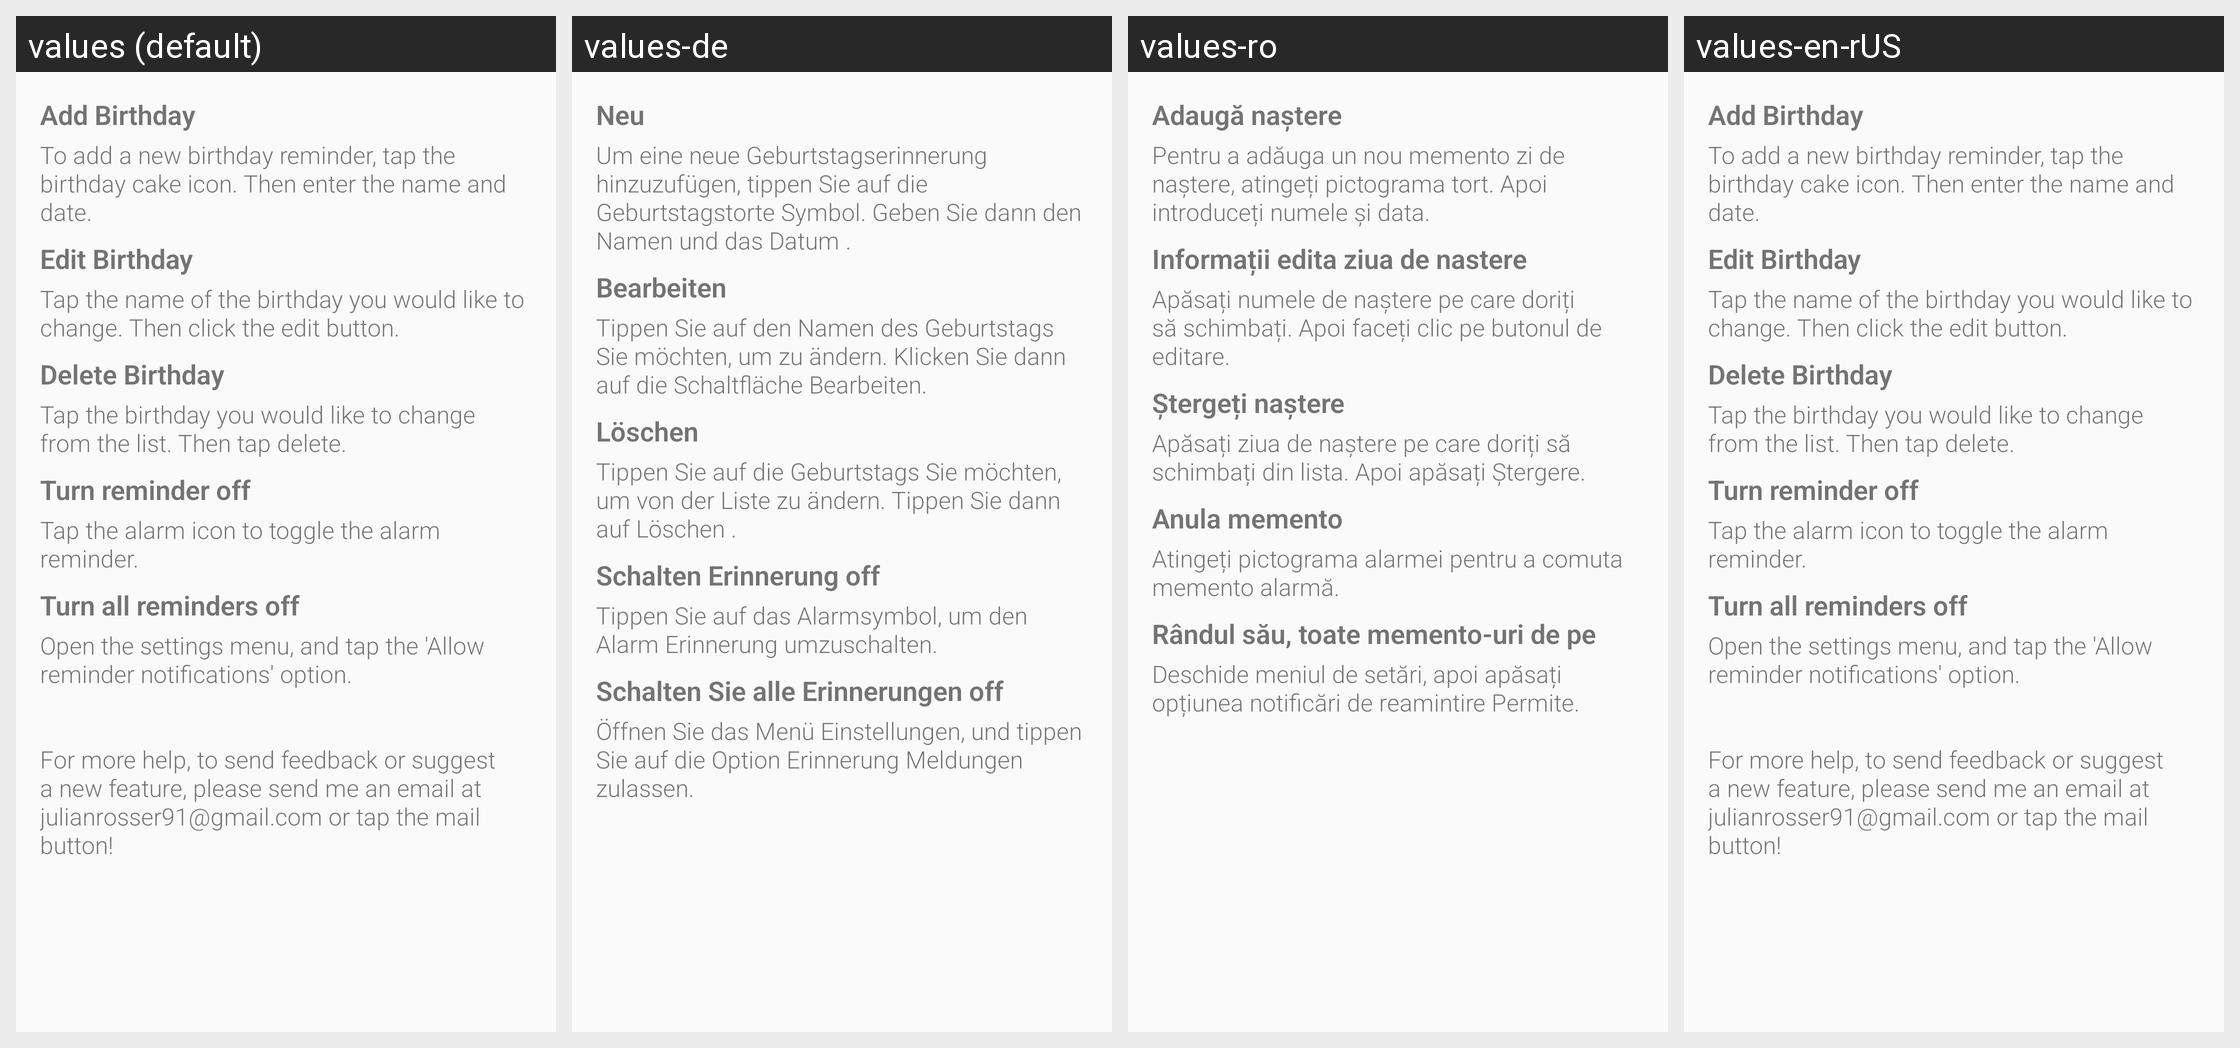

The same Android screen rendered under several of its app's locales, left to right. List the strings drawn on it with the default value and each locale's translation.
Android screen res/layout/content_help.xml rendered under 4 locales, left to right: values (default), values-de, values-ro, values-en-rUS. Device: Nexus 5 (rendered at 1080×1920; each locale shown at half size, 540×960, under a caption strip naming it); theme AppTheme.
Other locales in the repository, not shown: values-es, values-fr, values-it, values-pt, values-ru, values-th.
Strings drawn on this screen, with the default value and each locale's value (text and hints the layout hard-codes, and strings that could not be matched under every locale, appear in the picture but are not listed):

help_add_title
  values: Add Birthday
  values-de: Neu
  values-ro: Adaugă naștere
  values-en-rUS: Add Birthday  [not translated; the default value is used]

help_add_content
  values: To add a new birthday reminder, tap the birthday cake icon. Then enter the name and date.
  values-de: Um eine neue Geburtstagserinnerung hinzuzufügen, tippen Sie auf die Geburtstagstorte Symbol. Geben Sie dann den Namen und das Datum .
  values-ro: Pentru a adăuga un nou memento zi de naștere, atingeți pictograma tort. Apoi introduceți numele și data.
  values-en-rUS: To add a new birthday reminder, tap the birthday cake icon. Then enter the name and date.  [not translated; the default value is used]

help_edit_title
  values: Edit Birthday
  values-de: Bearbeiten
  values-ro: Informații edita ziua de nastere
  values-en-rUS: Edit Birthday  [not translated; the default value is used]

help_edit_content
  values: Tap the name of the birthday you would like to change. Then click the edit button.
  values-de: Tippen Sie auf den Namen des Geburtstags Sie möchten, um zu ändern. Klicken Sie dann auf die Schaltfläche Bearbeiten.
  values-ro: Apăsați numele de naștere pe care doriți să schimbați. Apoi faceți clic pe butonul de editare.
  values-en-rUS: Tap the name of the birthday you would like to change. Then click the edit button.  [not translated; the default value is used]

help_delete_title
  values: Delete Birthday
  values-de: Löschen
  values-ro: Ștergeți naștere
  values-en-rUS: Delete Birthday  [not translated; the default value is used]

help_delete_content
  values: Tap the birthday you would like to change from the list. Then tap delete.
  values-de: Tippen Sie auf die Geburtstags Sie möchten, um von der Liste zu ändern. Tippen Sie dann auf Löschen .
  values-ro: Apăsați ziua de naștere pe care doriți să schimbați din lista. Apoi apăsați Ștergere.
  values-en-rUS: Tap the birthday you would like to change from the list. Then tap delete.  [not translated; the default value is used]

help_alarm_single_title
  values: Turn reminder off
  values-de: Schalten Erinnerung off
  values-ro: Anula memento
  values-en-rUS: Turn reminder off  [not translated; the default value is used]

help_alarm_single_content
  values: Tap the alarm icon to toggle the alarm reminder.
  values-de: Tippen Sie auf das Alarmsymbol, um den Alarm Erinnerung umzuschalten.
  values-ro: Atingeți pictograma alarmei pentru a comuta memento alarmă.
  values-en-rUS: Tap the alarm icon to toggle the alarm reminder.  [not translated; the default value is used]

help_alarm_all_title
  values: Turn all reminders off
  values-de: Schalten Sie alle Erinnerungen off
  values-ro: Rândul său, toate memento-uri de pe
  values-en-rUS: Turn all reminders off  [not translated; the default value is used]

help_alarm_all_content
  values: Open the settings menu, and tap the 'Allow reminder notifications' option.
      
      
      For more help, to send feedback or suggest a new feature, please send me an email at julianrosser91@gmail.com or tap the mail button!
      
      
  values-de: Öffnen Sie das Menü Einstellungen, und tippen Sie auf die Option Erinnerung Meldungen zulassen.
  values-ro: Deschide meniul de setări, apoi apăsați opțiunea notificări de reamintire Permite.
  values-en-rUS: Open the settings menu, and tap the 'Allow reminder notifications' option.
      
      
      For more help, to send feedback or suggest a new feature, please send me an email at julianrosser91@gmail.com or tap the mail button!
      
        [not translated; the default value is used]
